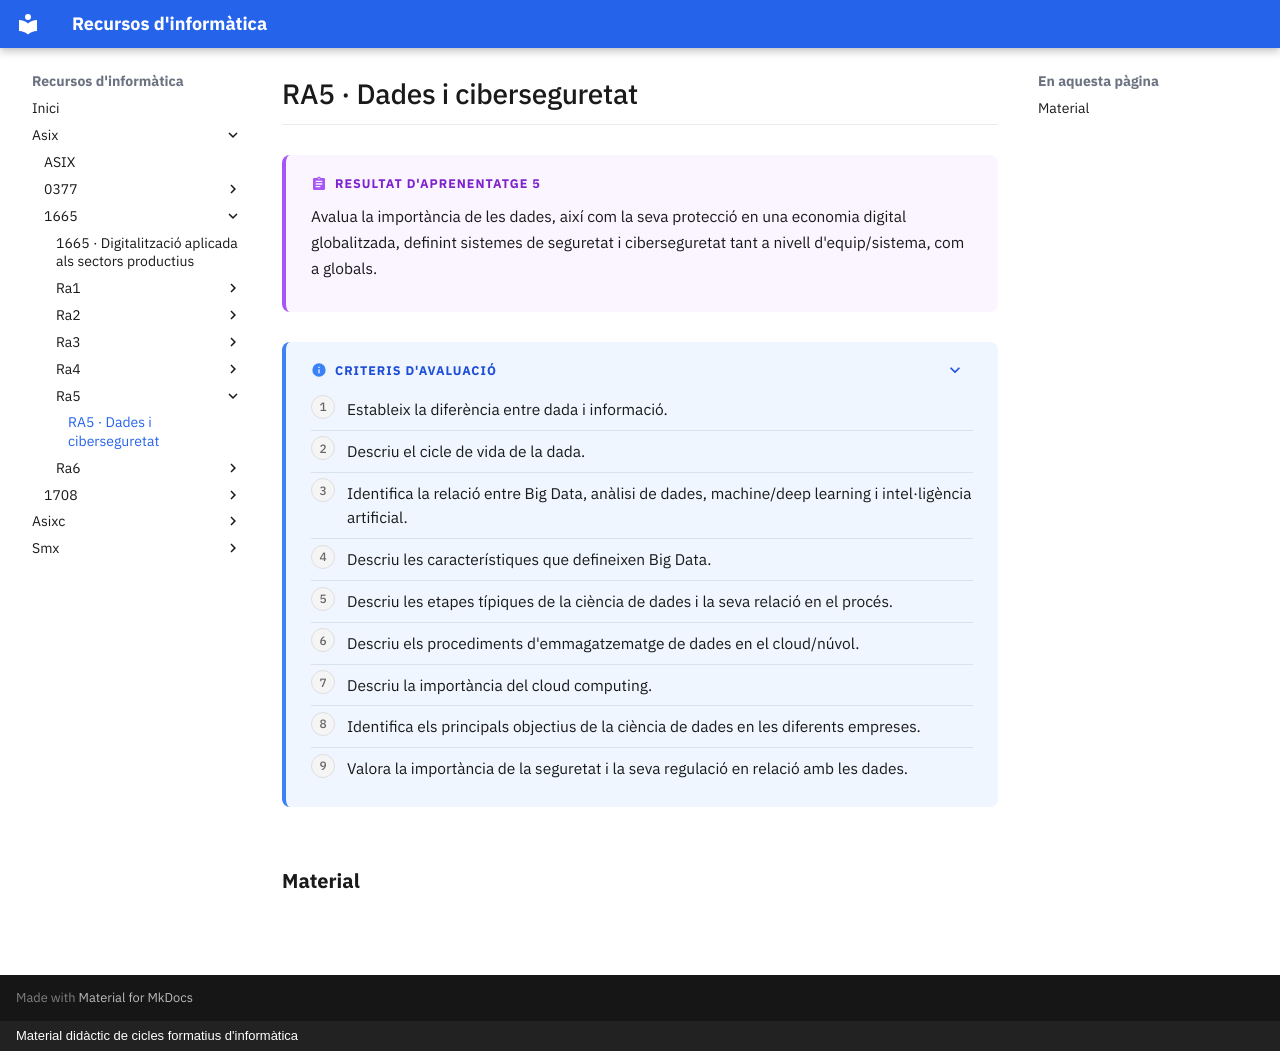

repository: surikata3k/recursos · page: asix/1665/ra5/index.html · generator: mkdocs · copyright: Material didàctic de cicles formatius d'informàtica

---
title: "RA5 · Dades i ciberseguretat"
description: "Avalua la importància de les dades, així com la seva protecció en una economia digital globalitzada, definint sistemes de seguretat i ciberseguretat tant a nivell d'equip/sistema, com a globals."
nivell: ra
---

# RA5 · Dades i ciberseguretat

!!! abstract "Resultat d'aprenentatge 5"

    Avalua la importància de les dades, així com la seva protecció en una economia digital globalitzada, definint sistemes de seguretat i ciberseguretat tant a nivell d'equip/sistema, com a globals.

??? info "Criteris d'avaluació"

    1. Estableix la diferència entre dada i informació.
    2. Descriu el cicle de vida de la dada.
    3. Identifica la relació entre Big Data, anàlisi de dades, machine/deep learning i intel·ligència artificial.
    4. Descriu les característiques que defineixen Big Data.
    5. Descriu les etapes típiques de la ciència de dades i la seva relació en el procés.
    6. Descriu els procediments d'emmagatzematge de dades en el cloud/núvol.
    7. Descriu la importància del cloud computing.
    8. Identifica els principals objectius de la ciència de dades en les diferents empreses.
    9. Valora la importància de la seguretat i la seva regulació en relació amb les dades.

## Material

<!-- llistat-material -->
